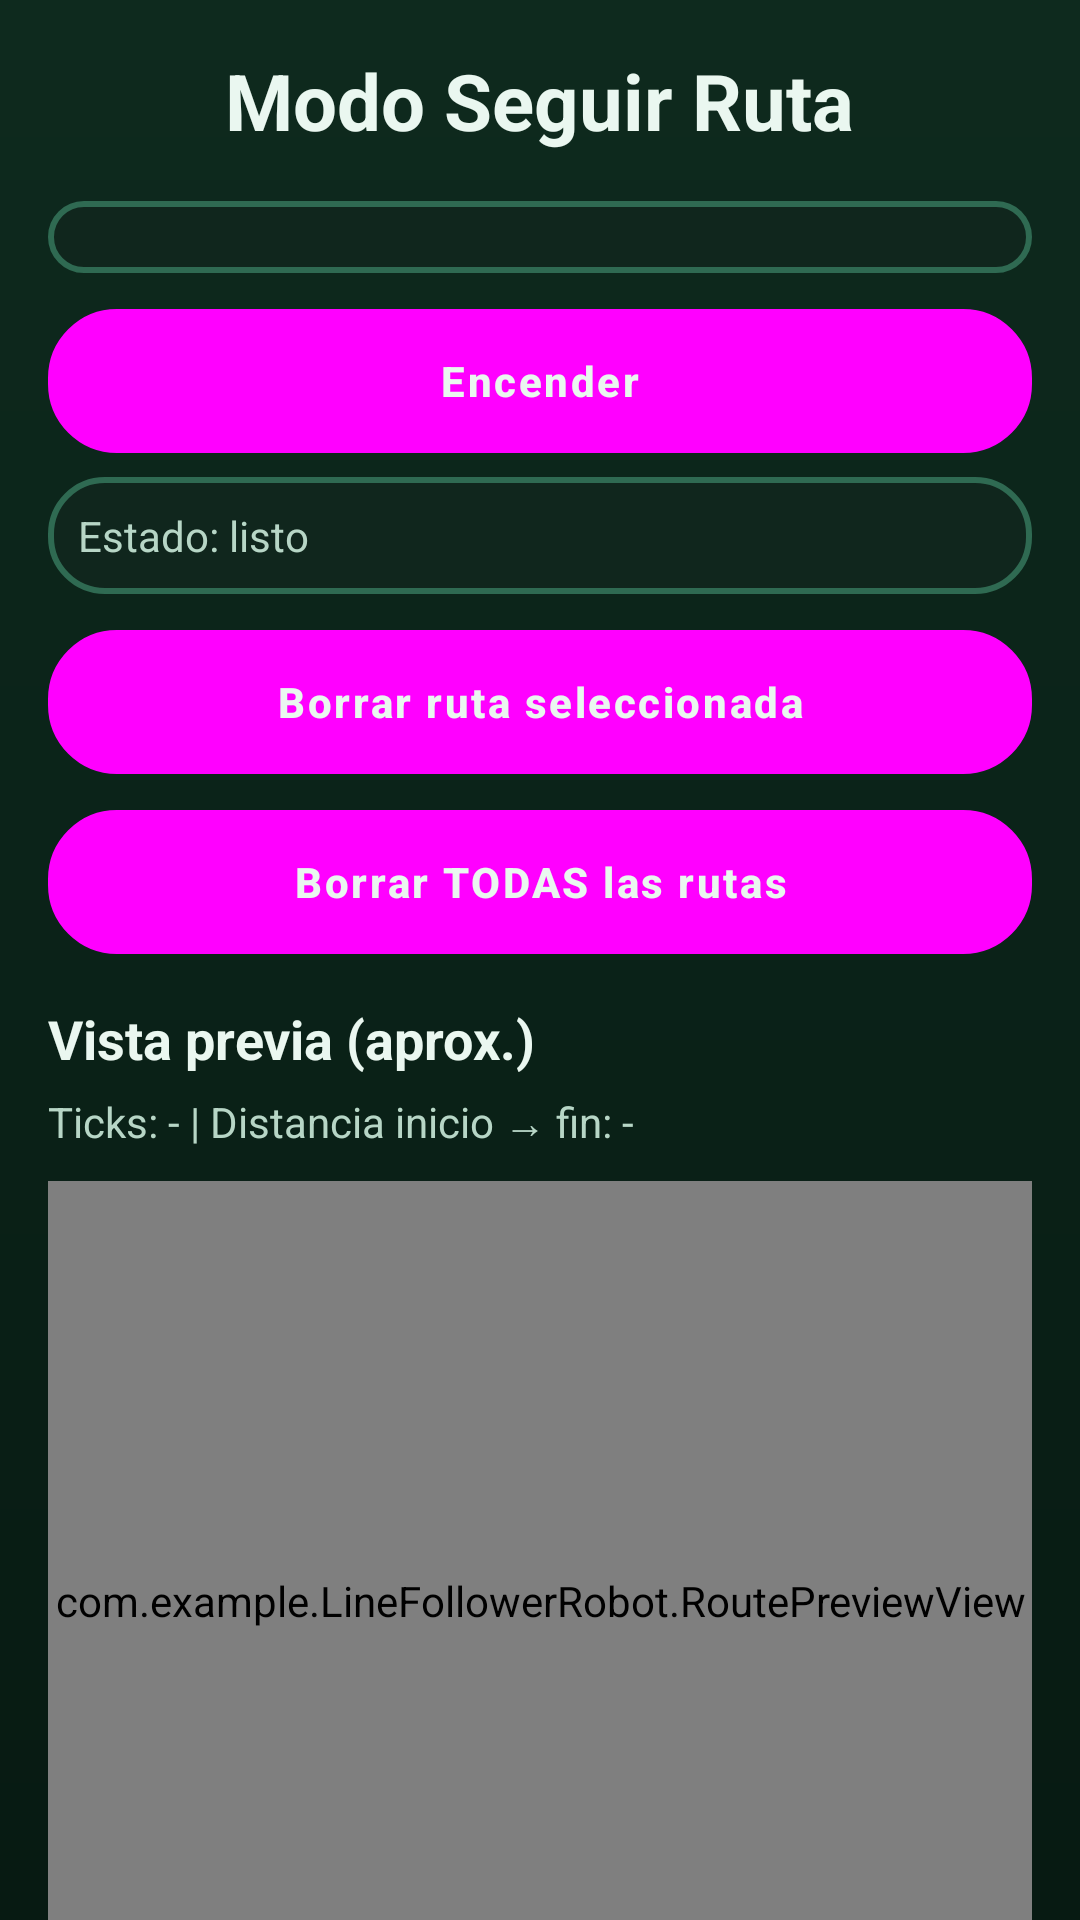

Produce the Android XML layout that renders to this screen, including the resource entries it uses.
<!-- AndroidManifest.xml: application theme Theme.PruebaYoutube -->
<!-- res/layout/activity_follow_route.xml -->
<?xml version="1.0" encoding="utf-8"?>
<androidx.core.widget.NestedScrollView xmlns:android="http://schemas.android.com/apk/res/android"
    android:layout_width="match_parent"
    android:layout_height="match_parent"
    android:background="@drawable/bg_jungle"
    android:fillViewport="true">

    <LinearLayout
        android:orientation="vertical"
        android:gravity="center_horizontal"
        android:layout_width="match_parent"
        android:layout_height="wrap_content"
        android:padding="16dp">

        <TextView
            android:id="@+id/tvTitleFollow"
            android:text="Modo Seguir Ruta"
            android:textSize="26sp"
            android:textStyle="bold"
            android:textColor="@color/text_primary"
            android:layout_marginBottom="16dp"
            android:layout_width="wrap_content"
            android:layout_height="wrap_content"/>

        <Spinner
            android:id="@+id/spinnerRoutes"
            android:layout_width="match_parent"
            android:layout_height="wrap_content"
            android:layout_marginBottom="12dp"
            android:spinnerMode="dropdown"
            android:background="@drawable/card_jungle"/>

        <Button
            android:id="@+id/btnPowerFollow"
            android:text="Encender"
            android:layout_width="match_parent"
            android:layout_height="wrap_content"
            android:layout_marginBottom="8dp"/>

        <TextView
            android:id="@+id/tvRunStatus"
            android:layout_width="match_parent"
            android:layout_height="wrap_content"
            android:text="Estado: listo"
            android:textSize="14sp"
            android:background="@drawable/card_jungle"
            android:textColor="@color/text_secondary"
            android:padding="10dp"
            android:layout_marginBottom="12dp"/>

        <Button
            android:id="@+id/btnDeleteSelected"
            android:text="Borrar ruta seleccionada"
            android:layout_width="match_parent"
            android:layout_height="wrap_content"
            android:layout_marginBottom="12dp"/>

        <Button
            android:id="@+id/btnDeleteAll"
            android:text="Borrar TODAS las rutas"
            android:layout_width="match_parent"
            android:layout_height="wrap_content"
            android:layout_marginBottom="16dp"/>

        <TextView
            android:id="@+id/tvPreviewTitle"
            android:text="Vista previa (aprox.)"
            android:textStyle="bold"
            android:textSize="18sp"
            android:textColor="@color/text_primary"
            android:layout_width="match_parent"
            android:layout_height="wrap_content"
            android:layout_marginBottom="6dp"/>

        <TextView
            android:id="@+id/tvPreviewStats"
            android:text="Ticks: - | Distancia inicio → fin: -"
            android:textColor="@color/text_secondary"
            android:layout_width="match_parent"
            android:layout_height="wrap_content"
            android:layout_marginBottom="10dp"/>

        <com.example.LineFollowerRobot.RoutePreviewView
            android:id="@+id/routePreview"
            android:layout_width="match_parent"
            android:layout_height="280dp"
            android:layout_marginBottom="16dp"
            android:background="@drawable/card_jungle" />

        <Button
            android:id="@+id/btnBackFollow"
            android:text="Volver"
            android:layout_width="match_parent"
            android:layout_height="wrap_content"
            android:layout_marginBottom="16dp"/>

    </LinearLayout>
</androidx.core.widget.NestedScrollView>
<!-- resources referenced by this layout -->
<resources>
  <color name="text_primary">#EAF7F0</color>
  <color name="text_secondary">#B7D6C6</color>
  <!-- drawable bg_jungle (drawable) -->
  <?xml version="1.0" encoding="utf-8"?>
  <shape xmlns:android="http://schemas.android.com/apk/res/android">
      <gradient
          android:startColor="@color/jungle_bg_1"
          android:endColor="@color/jungle_bg_2"
          android:angle="90"/>
  </shape>
  <!-- drawable card_jungle (drawable) -->
  <?xml version="1.0" encoding="utf-8"?>
  <shape xmlns:android="http://schemas.android.com/apk/res/android">
      <solid android:color="@color/surface"/>
      <stroke android:width="2dp" android:color="@color/stroke"/>
      <corners android:radius="18dp"/>
      <padding android:left="14dp" android:top="12dp" android:right="14dp" android:bottom="12dp"/>
  </shape>
  <style name="Theme.PruebaYoutube" parent="Theme.Material3.DayNight.NoActionBar">
          
          <item name="colorPrimary">@color/leaf_2</item>
          <item name="colorOnPrimary">@color/text_primary</item>
  
          <item name="colorSecondary">@color/snake_light</item>
          <item name="colorOnSecondary">@color/jungle_bg_1</item>
  
          <item name="colorTertiary">@color/accent_gold</item>
  
          <item name="android:statusBarColor">@color/jungle_bg_1</item>
          <item name="android:navigationBarColor">@color/jungle_bg_1</item>
  
          
          <item name="android:textColorPrimary">@color/text_primary</item>
          <item name="android:textColorSecondary">@color/text_secondary</item>
  
          
          <item name="buttonStyle">@style/JungleButton</item>
          <item name="checkboxStyle">@style/JungleCheckbox</item>
          <item name="spinnerStyle">@style/JungleSpinner</item>
      </style>
  <color name="jungle_bg_1">#071A12</color>
  <color name="jungle_bg_2">#0E2A1E</color>
  <color name="surface">#10261D</color>
  <color name="stroke">#2F6A52</color>
  <color name="leaf_2">#2E7D32</color>
  <color name="snake_light">#2BB673</color>
  <color name="accent_gold">#C9A227</color>
  <style name="JungleButton" parent="Widget.Material3.Button">
          <item name="android:background">@drawable/btn_snake</item>
          <item name="android:textColor">@color/text_primary</item>
          <item name="android:textStyle">bold</item>
          <item name="android:letterSpacing">0.06</item>
          <item name="android:stateListAnimator">@null</item>
      </style>
  <style name="JungleCheckbox" parent="Widget.Material3.CompoundButton.CheckBox">
          <item name="android:textColor">@color/text_primary</item>
      </style>
  <style name="JungleSpinner" parent="Widget.Material3.PopupMenu.Overflow">
          <item name="android:popupBackground">@drawable/card_jungle</item>
      </style>
  <!-- drawable btn_snake (drawable) -->
  <?xml version="1.0" encoding="utf-8"?>
  <selector xmlns:android="http://schemas.android.com/apk/res/android">
  
      <item android:state_pressed="true">
          <shape>
              <solid android:color="@color/snake_mid"/>
              <stroke android:width="2dp" android:color="@color/snake_light"/>
              <corners android:radius="22dp"/>
              <padding
                  android:left="18dp"
                  android:top="14dp"
                  android:right="18dp"
                  android:bottom="14dp"/>
          </shape>
      </item>
  
      <item>
          <shape>
              <solid android:color="@color/snake_dark"/>
              <stroke android:width="2dp" android:color="@color/stroke"/>
              <corners android:radius="22dp"/>
              <padding
                  android:left="18dp"
                  android:top="14dp"
                  android:right="18dp"
                  android:bottom="14dp"/>
          </shape>
      </item>
  
  </selector>
  <color name="snake_mid">#145A43</color>
  <color name="snake_dark">#0B3D2E</color>
</resources>
